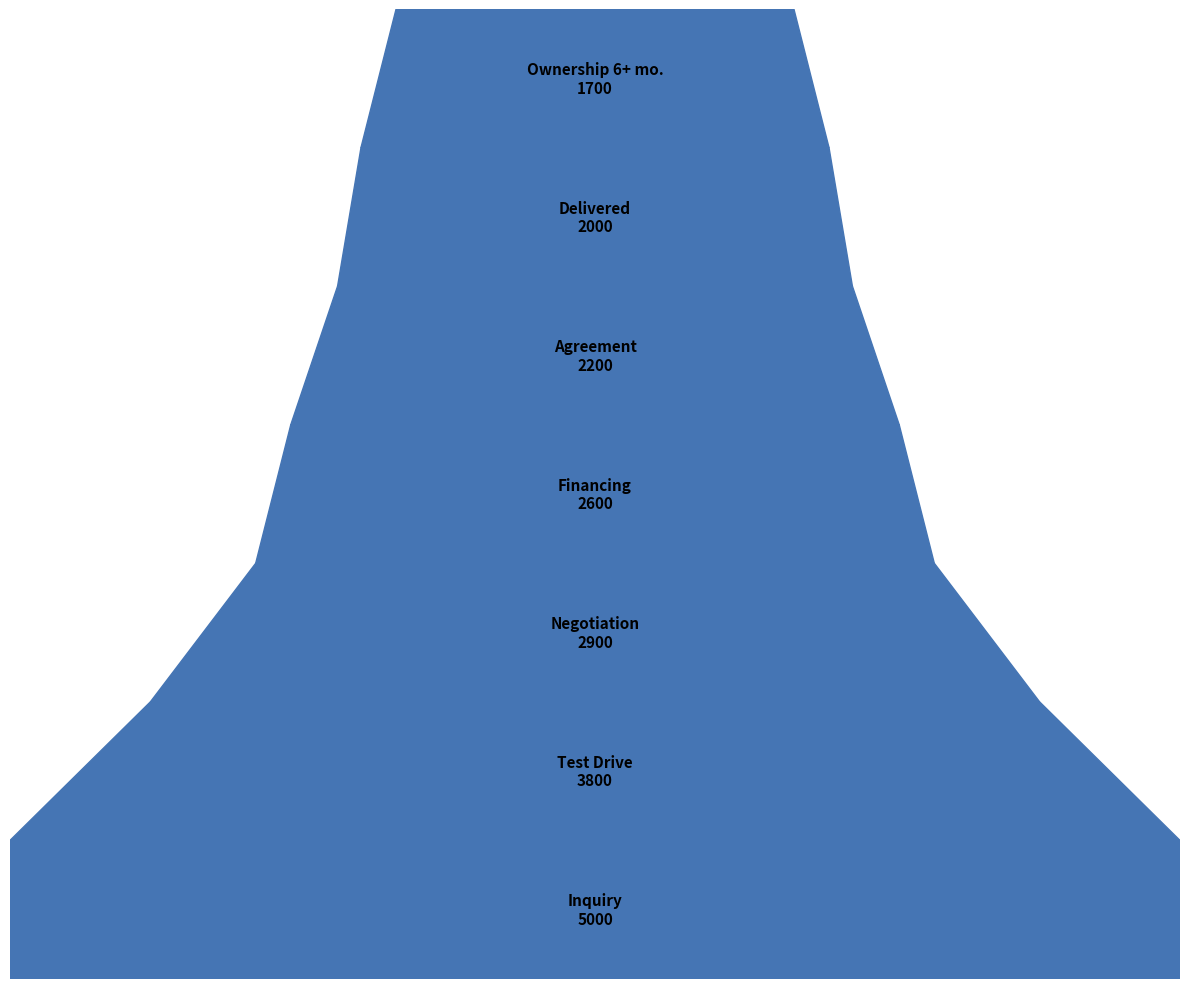

Reproduce this figure in Python.
import matplotlib.pyplot as plt
import matplotlib.patches as patches
import numpy as np

steps = [
    "Inquiry", "Test Drive", 
    "Negotiation", "Financing", 
    "Agreement", "Delivered", 
    "Ownership 6+ mo."
]

consumer_counts = np.array([5000, 3800, 2900, 2600, 2200, 2000, 1700])
widths = consumer_counts / consumer_counts[0]
single_color = '#4575b4'

fig, ax = plt.subplots(figsize=(12, 10))

for i in range(len(steps)):
    top_width = widths[i-1] if i > 0 else 1.0
    bottom_width = widths[i]
    trapezoid = patches.Polygon(
        [
            [(1 - top_width) / 2, i], [(1 + top_width) / 2, i], 
            [(1 + bottom_width) / 2, i + 1], [(1 - bottom_width) / 2, i + 1]
        ], closed=True, color=single_color
    )
    ax.add_patch(trapezoid)
    ax.text(0.5, i + 0.5, f"{steps[i]}\n{consumer_counts[i]}",
            ha='center', va='center', fontsize=11, color='black', weight='bold')

ax.set_xlim(0, 1)
ax.set_ylim(0, len(steps))
ax.axis('off')

plt.tight_layout()
plt.show()
